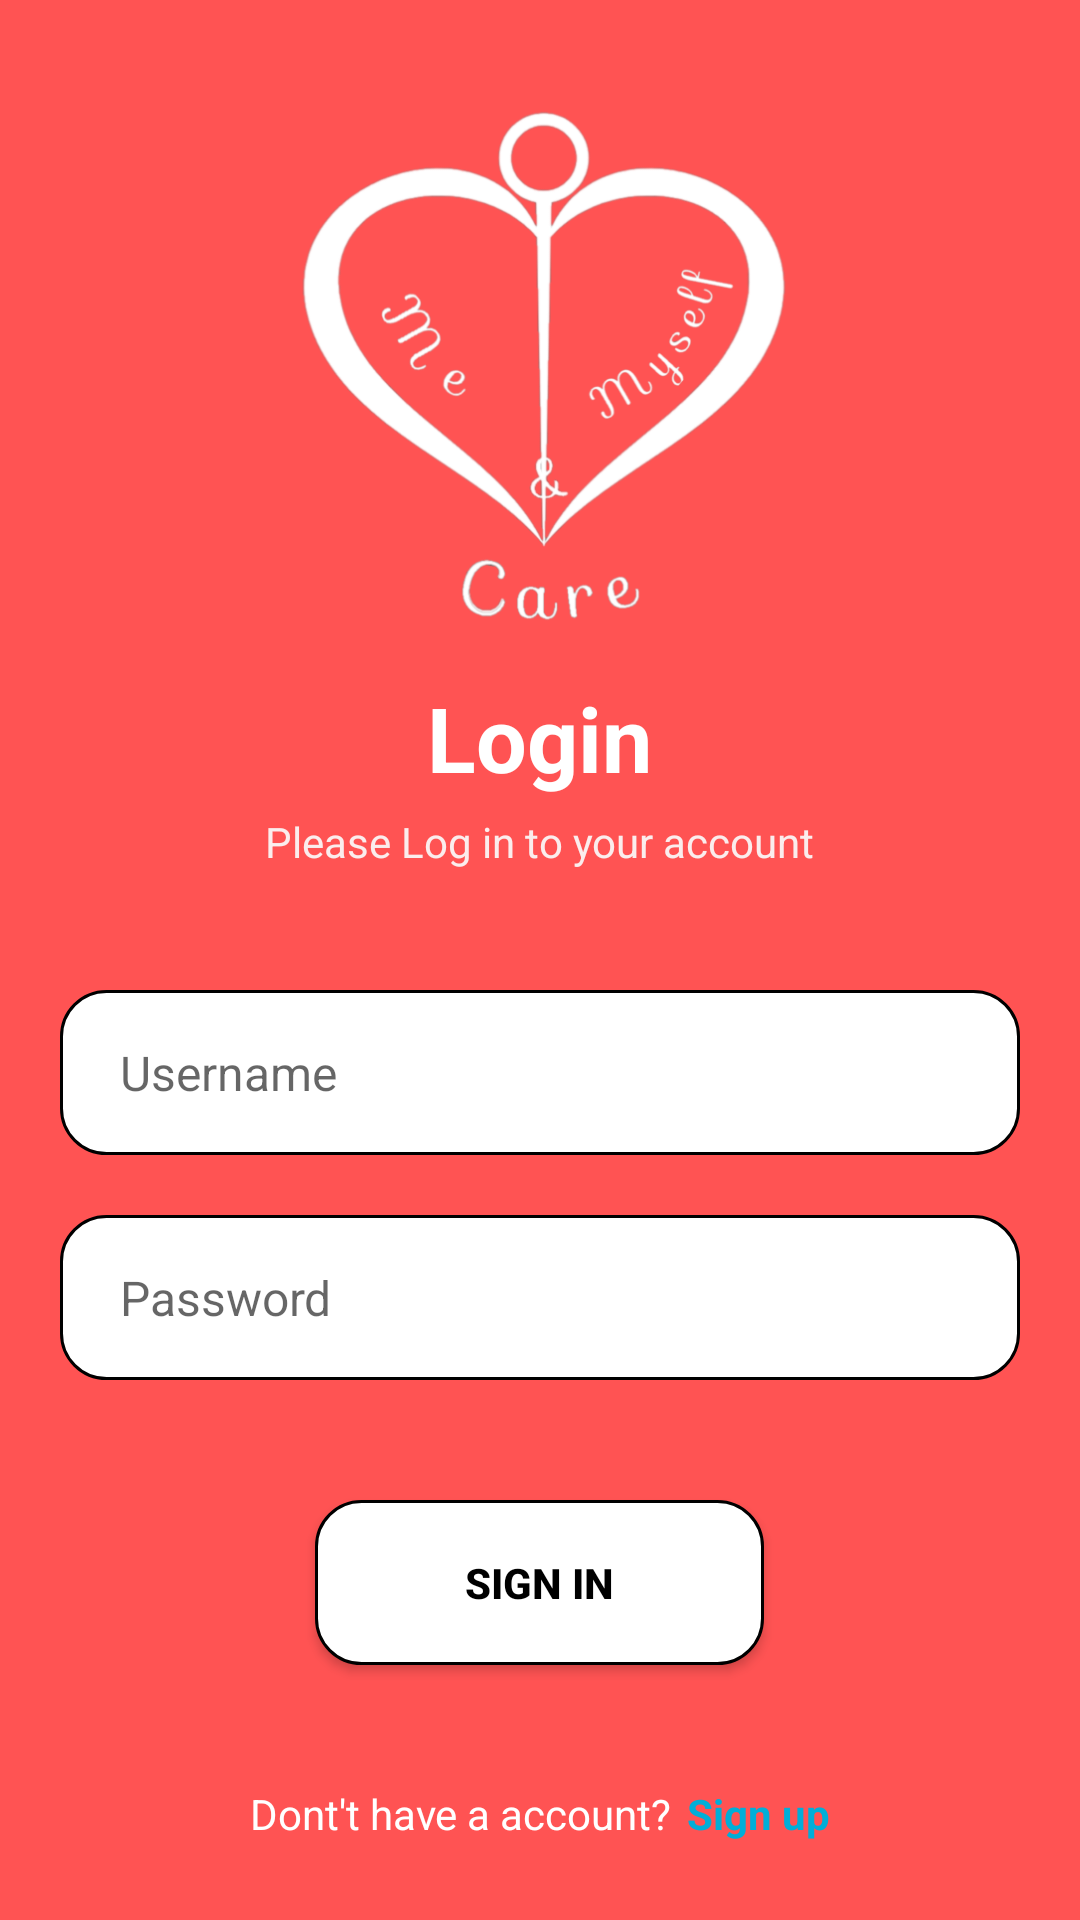

Write the Android layout XML for this screen, with the resource values it uses.
<!-- AndroidManifest.xml: application theme Theme.SirJefffHartHart -->
<!-- res/layout/activity_login.xml -->
<?xml version="1.0" encoding="utf-8"?>
<LinearLayout xmlns:android="http://schemas.android.com/apk/res/android"
    xmlns:app="http://schemas.android.com/apk/res-auto"
    xmlns:tools="http://schemas.android.com/tools"
    android:layout_width="match_parent"
    android:layout_height="match_parent"
    android:gravity="center"
    android:background="#FF5353"
    android:orientation="vertical"
    tools:context=".Login">

    <ImageView
        android:layout_width="match_parent"
        android:layout_height="200dp"
        android:src="@drawable/myselflogo"
        />
    <TextView
        android:layout_width="wrap_content"
        android:layout_height="wrap_content"
        android:layout_gravity="center"
        android:text="Login"
        android:textSize="30sp"
        android:textStyle="bold"
        android:textColor="@color/white"/>
    <TextView
        android:layout_width="wrap_content"
        android:layout_height="wrap_content"
        android:layout_gravity="center"
        android:textColor="#FBEDED"
        android:text="Please Log in to your account"
        android:layout_marginTop="5dp"/>
    <EditText
        android:id="@+id/usernameET"
        android:layout_width="match_parent"
        android:layout_height="55dp"
        android:background="@drawable/round_white_corners"
        android:hint="Username"
        android:maxLines="1"
        android:inputType="textPersonName"
        android:textSize="16sp"
        android:textColor="@color/black"
        android:paddingStart="20dp"
        android:paddingEnd="20dp"
        android:layout_marginStart="20dp"
        android:layout_marginEnd="20dp"
        android:layout_marginTop="40dp"/>
    <RelativeLayout
        android:layout_width="match_parent"
        android:layout_height="55dp"
        android:layout_marginStart="20dp"
        android:layout_marginEnd="20dp"
        android:layout_marginTop="20dp"
        android:background="@drawable/round_white_corners">

        <EditText
            android:id="@+id/passwordET"
            android:layout_width="match_parent"
            android:layout_height="match_parent"
            android:background="@android:color/transparent"
            android:hint="Password"
            android:inputType="textPassword"
            android:maxLines="1"
            android:paddingStart="20dp"
            android:paddingEnd="20dp"
            android:textColor="@color/black"
            android:textSize="16sp" />

        <ImageView
            android:id="@+id/passwordIcon"
            android:layout_width="40dp"
            android:layout_height="40dp"
            android:layout_alignParentEnd="true"
            android:layout_centerVertical="true"
            android:layout_marginEnd="20dp"
            android:adjustViewBounds="true"
            android:padding="8dp"
            android:src="@drawable/show_password" />
    </RelativeLayout>

    
    <androidx.appcompat.widget.AppCompatButton
        android:id="@+id/signInBtn"
        android:layout_width="wrap_content"
        android:layout_height="55dp"
        android:layout_marginEnd="20dp"
        android:layout_marginStart="20dp"
        android:text="Sign In"
        android:textStyle="bold"
        android:paddingStart="50dp"
        android:paddingEnd="50dp"
        android:textAllCaps="true"
        android:layout_marginTop="40dp"
        android:background="@drawable/round_white_corners"
        android:textColor="@color/black"/>
    <LinearLayout
        android:layout_width="match_parent"
        android:layout_height="wrap_content"
        android:orientation="horizontal"
        android:gravity="center"
        android:layout_marginTop="40dp">

        <TextView
            android:layout_width="wrap_content"
            android:layout_height="wrap_content"
            android:text="Dont't have a account?"
            android:textColor="@color/white"/>
        <TextView
            android:id="@+id/signUpBtn"
            android:layout_marginStart="5dp"
            android:layout_width="wrap_content"
            android:layout_height="wrap_content"
            android:text="Sign up"
            android:textColor="@color/primary"
            android:textStyle="bold"/>


    </LinearLayout>

</LinearLayout>
<!-- resources referenced by this layout -->
<resources>
  <color name="black">#FF000000</color>
  <color name="primary">#01AED8</color>
  <color name="white">#FFFFFFFF</color>
  <!-- drawable myselflogo: png bitmap (drawable-v24, 87284 bytes) -->
  <!-- drawable round_white_corners (drawable) -->
  <?xml version="1.0" encoding="utf-8"?>
  <shape xmlns:android="http://schemas.android.com/apk/res/android"
      android:shape="rectangle">
  
      <solid android:color="@color/white"/>
      <corners android:radius="15dp"/>
      <stroke android:width="1dp" android:color="@color/black"/>
  
  </shape>
  <style name="Theme.SirJefffHartHart" parent="Theme.MaterialComponents.DayNight.DarkActionBar">
          
          <item name="colorPrimary">@color/purple_500</item>
          <item name="colorPrimaryVariant">@color/purple_700</item>
          <item name="colorOnPrimary">@color/white</item>
          
          <item name="colorSecondary">@color/teal_200</item>
          <item name="colorSecondaryVariant">@color/teal_700</item>
          <item name="colorOnSecondary">@color/black</item>
          
          <item name="android:statusBarColor" tools:targetApi="l">?attr/colorPrimaryVariant</item>
          
      </style>
  <color name="purple_500">#FF6200EE</color>
  <color name="purple_700">#FF3700B3</color>
  <color name="teal_200">#FF03DAC5</color>
  <color name="teal_700">#FF018786</color>
</resources>
